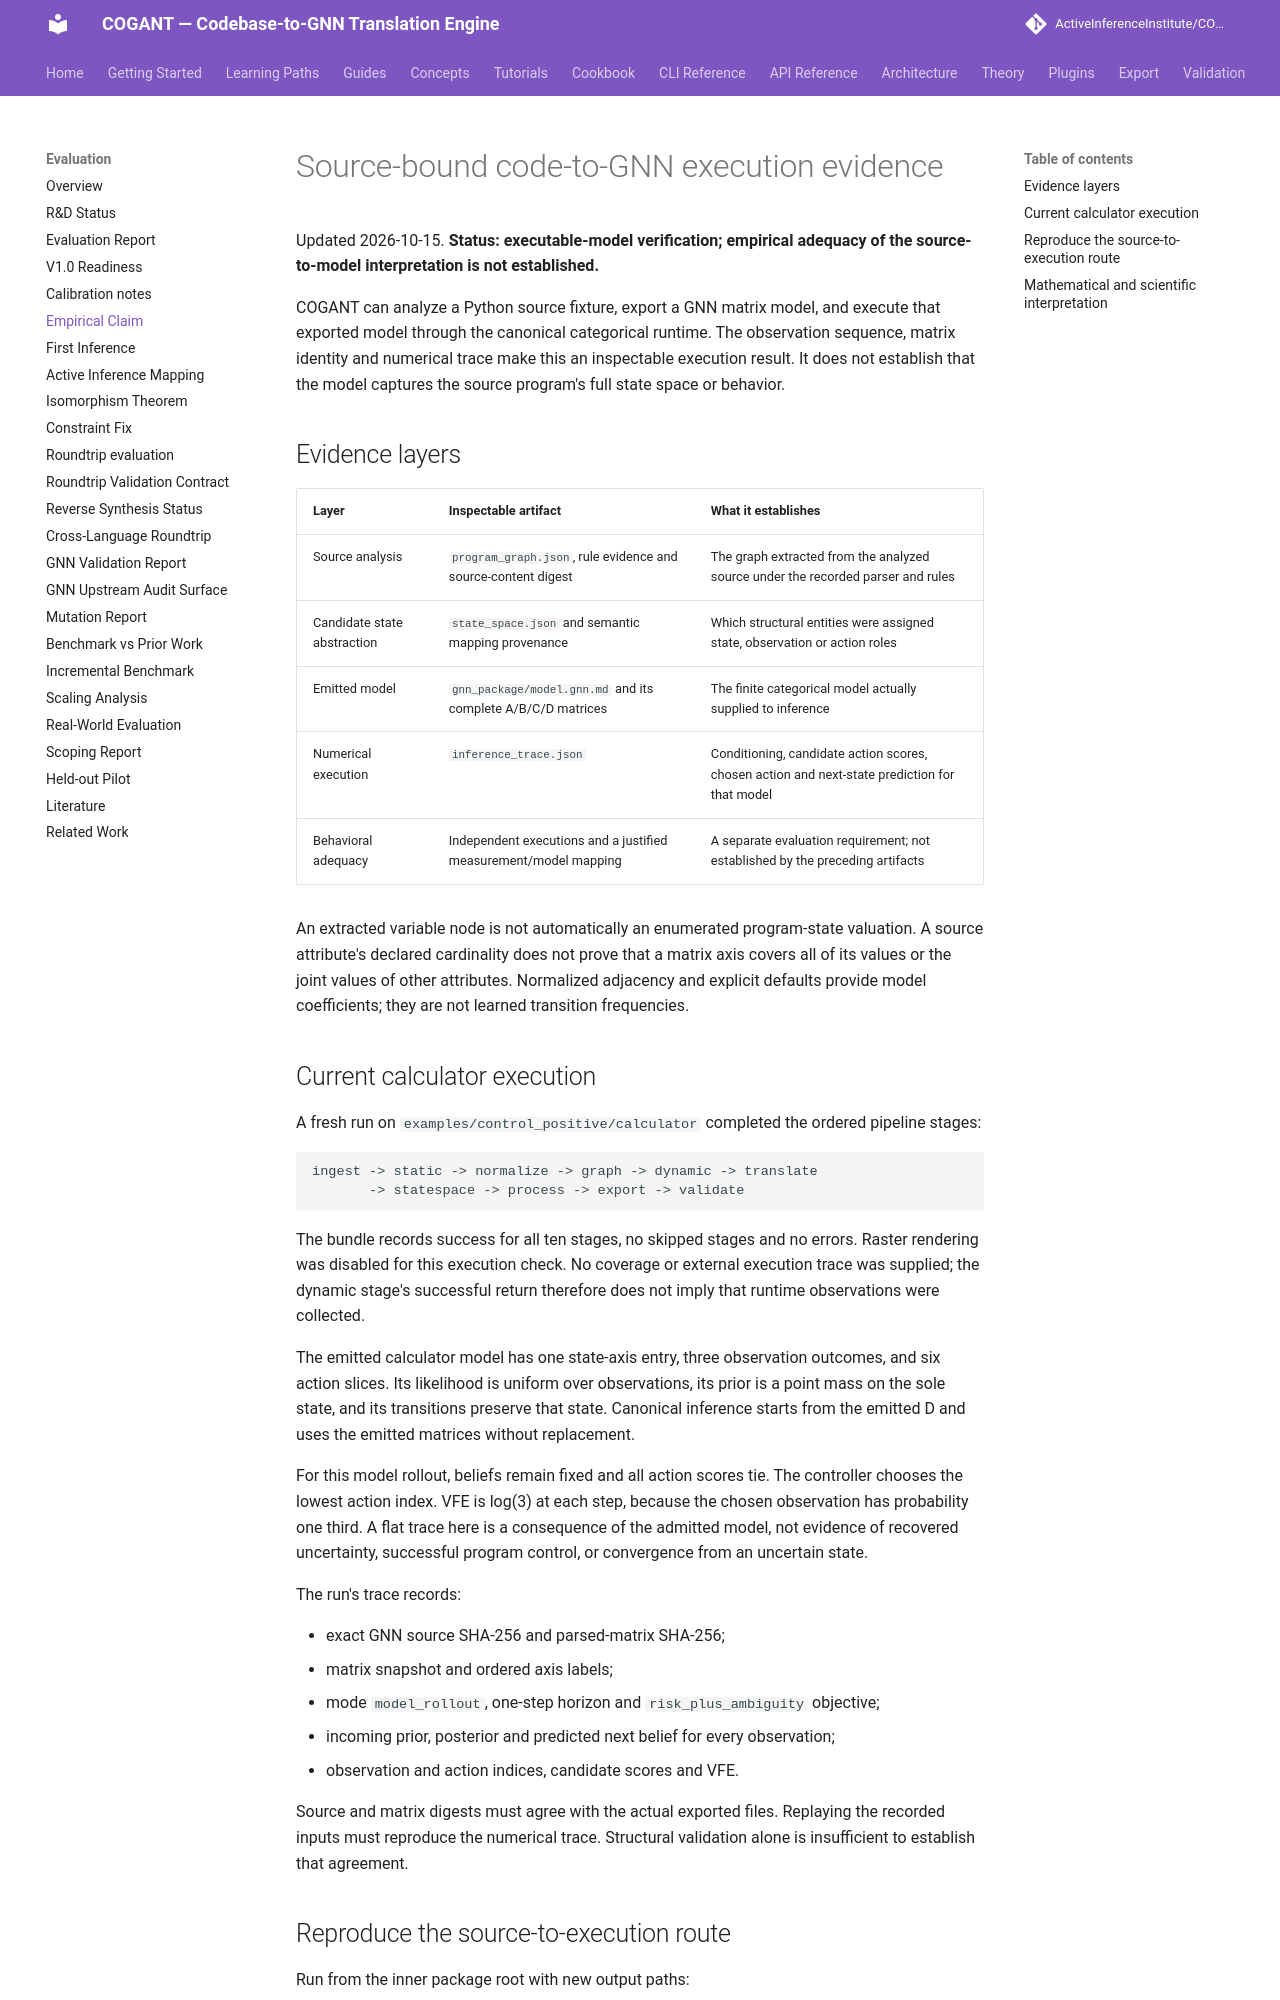

repository: ActiveInferenceInstitute/COGANT · page: evaluation/EMPIRICAL_CLAIM/index.html · generator: mkdocs

# Source-bound code-to-GNN execution evidence

Updated 2026-10-15. **Status: executable-model verification; empirical
adequacy of the source-to-model interpretation is not established.**

COGANT can analyze a Python source fixture, export a GNN matrix model, and
execute that exported model through the canonical categorical runtime.
The observation sequence, matrix identity and numerical trace make this an
inspectable execution result. It does not establish that the model captures
the source program's full state space or behavior.

## Evidence layers

| Layer | Inspectable artifact | What it establishes |
| --- | --- | --- |
| Source analysis | `program_graph.json`, rule evidence and source-content digest | The graph extracted from the analyzed source under the recorded parser and rules |
| Candidate state abstraction | `state_space.json` and semantic mapping provenance | Which structural entities were assigned state, observation or action roles |
| Emitted model | `gnn_package/model.gnn.md` and its complete A/B/C/D matrices | The finite categorical model actually supplied to inference |
| Numerical execution | `inference_trace.json` | Conditioning, candidate action scores, chosen action and next-state prediction for that model |
| Behavioral adequacy | Independent executions and a justified measurement/model mapping | A separate evaluation requirement; not established by the preceding artifacts |

An extracted variable node is not automatically an enumerated program-state
valuation. A source attribute's declared cardinality does not prove that a
matrix axis covers all of its values or the joint values of other attributes.
Normalized adjacency and explicit defaults provide model coefficients; they
are not learned transition frequencies.

## Current calculator execution

A fresh run on `examples/control_positive/calculator` completed the ordered
pipeline stages:

```text
ingest -> static -> normalize -> graph -> dynamic -> translate
       -> statespace -> process -> export -> validate
```

The bundle records success for all ten stages, no skipped stages and no errors.
Raster rendering was disabled for this execution check. No coverage or
external execution trace was supplied; the dynamic stage's successful return
therefore does not imply that runtime observations were collected.

The emitted calculator model has one state-axis entry, three observation
outcomes, and six action slices. Its likelihood is uniform over observations,
its prior is a point mass on the sole state, and its transitions preserve that
state. Canonical inference starts from the emitted D and uses the emitted
matrices without replacement.

For this model rollout, beliefs remain fixed and all action scores tie.
The controller chooses the lowest action index. VFE is log(3) at each step,
because the chosen observation has probability one third. A flat trace here
is a consequence of the admitted model, not evidence of recovered uncertainty,
successful program control, or convergence from an uncertain state.

The run's trace records:

- exact GNN source SHA-256 and parsed-matrix SHA-256;
- matrix snapshot and ordered axis labels;
- mode `model_rollout`, one-step horizon and `risk_plus_ambiguity` objective;
- incoming prior, posterior and predicted next belief for every observation;
- observation and action indices, candidate scores and VFE.

Source and matrix digests must agree with the actual exported files. Replaying
the recorded inputs must reproduce the numerical trace. Structural validation
alone is insufficient to establish that agreement.
